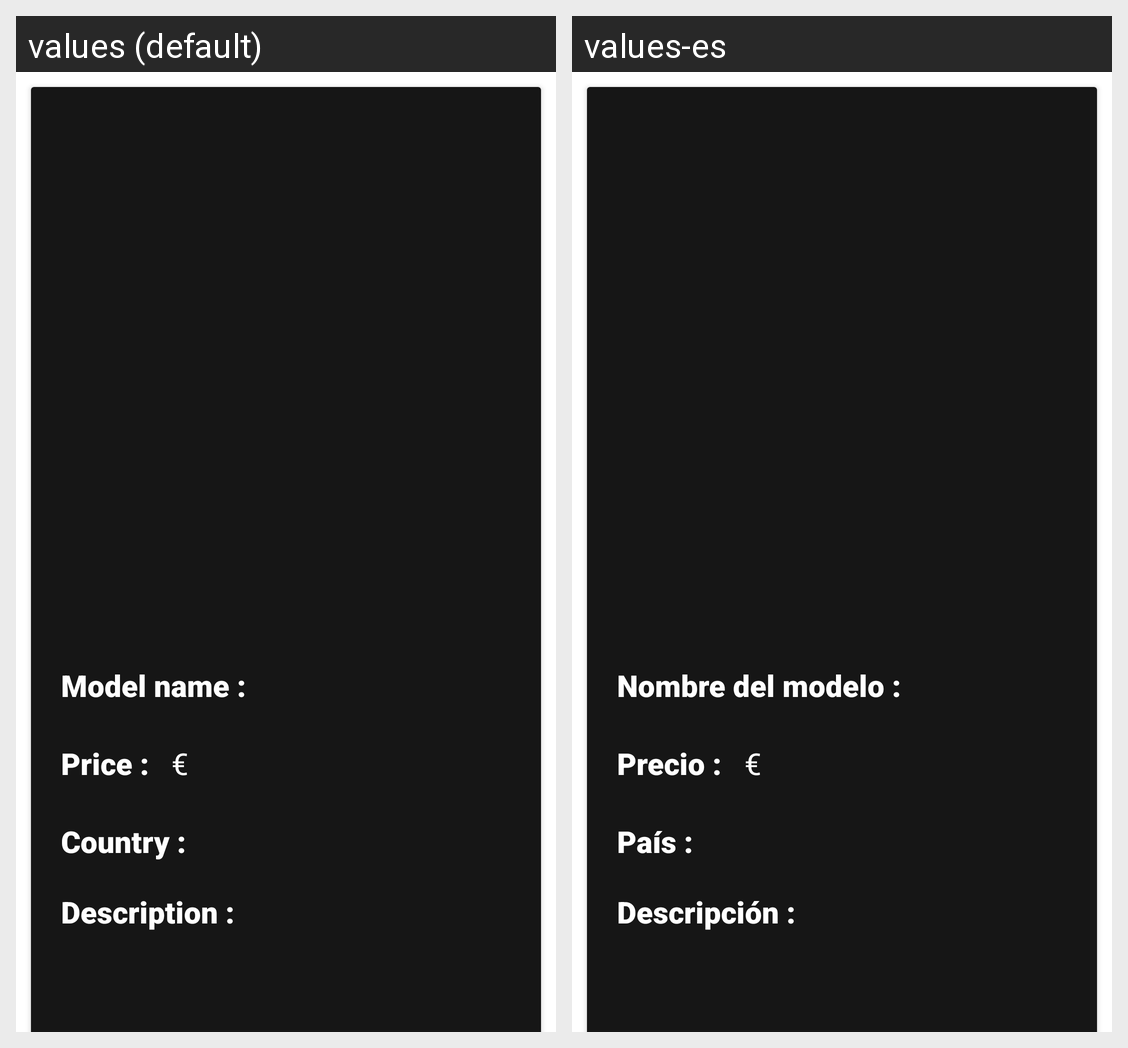

The same Android screen rendered under two of its app's locales, left to right. List the strings drawn on it with the default value and each locale's translation.
Android screen res/layout/activity_caracteristicas_modelo.xml rendered under 2 locales, left to right: values (default), values-es. Device: Nexus 5 (rendered at 1080×1920; each locale shown at half size, 540×960, under a caption strip naming it); theme Theme.Coches.
Strings drawn on this screen, with the default value and each locale's value (text and hints the layout hard-codes, and strings that could not be matched under every locale, appear in the picture but are not listed):

name
  values: Model name :
  values-es: Nombre del modelo :

precio
  values: Price :
  values-es: Precio :

pais
  values: Country :
  values-es: País :

description
  values: Description :
  values-es: Descripción :
